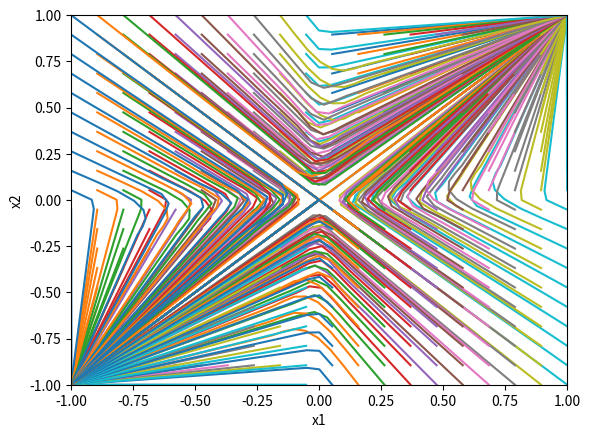

Write Python code to recreate this figure.
import numpy as np
import matplotlib.pyplot as plt
from scipy.integrate import solve_ivp


# Define the Hopfield network dynamics
def hopfield_network(t,x):
    W = np.array([[0, 1], [1, 0]])
    b = np.array([0, 0])
    sigmoid = (1 - np.exp(-100 * x)) / (1 + np.exp(-100 * x))
    dxdt = -0.5 * x + 0.5 * np.dot(W.T, sigmoid) + 0.5 * b
    return dxdt


# Create a grid of initial conditions
x1 = np.linspace(-1, 1, 20)
x2 = np.linspace(-1, 1, 20)
X1, X2 = np.meshgrid(x1, x2)

# Numerically integrate the system for various initial conditions
for x1_0, x2_0 in zip(X1.flatten(), X2.flatten()):
    initial_conditions = [x1_0, x2_0]
    solution = solve_ivp(hopfield_network, [0, 10], initial_conditions, t_eval=np.linspace(0, 10, 100))

    # Plot the trajectory
    plt.plot(solution.y[0], solution.y[1])

###Second way:
# traj = []
# xt=0
# h=0.1
# W = np.array([[0, 1], [1, 0]])
# b = np.array([0, 0])
# sigmoid = (1 - np.exp(-100 * xt)) / (1 + np.exp(-100 * xt))
# dxdt = -0.5 * xt + 0.5 * np.dot(W.T, sigmoid) + 0.5 * b
# for x1_0, x2_0 in zip(X1.flatten(), X2.flatten()):
#     tmp = []
#     for t in range (200):
#         xt += h*dxdt
#         tmp.append(xt)
#     traj.append(tmp)
# traj = np.array(traj)


# Set axis limits and labels
plt.xlim(-1, 1)
plt.ylim(-1, 1)
plt.xlabel('x1')
plt.ylabel('x2')

# Show the plot
plt.show()
